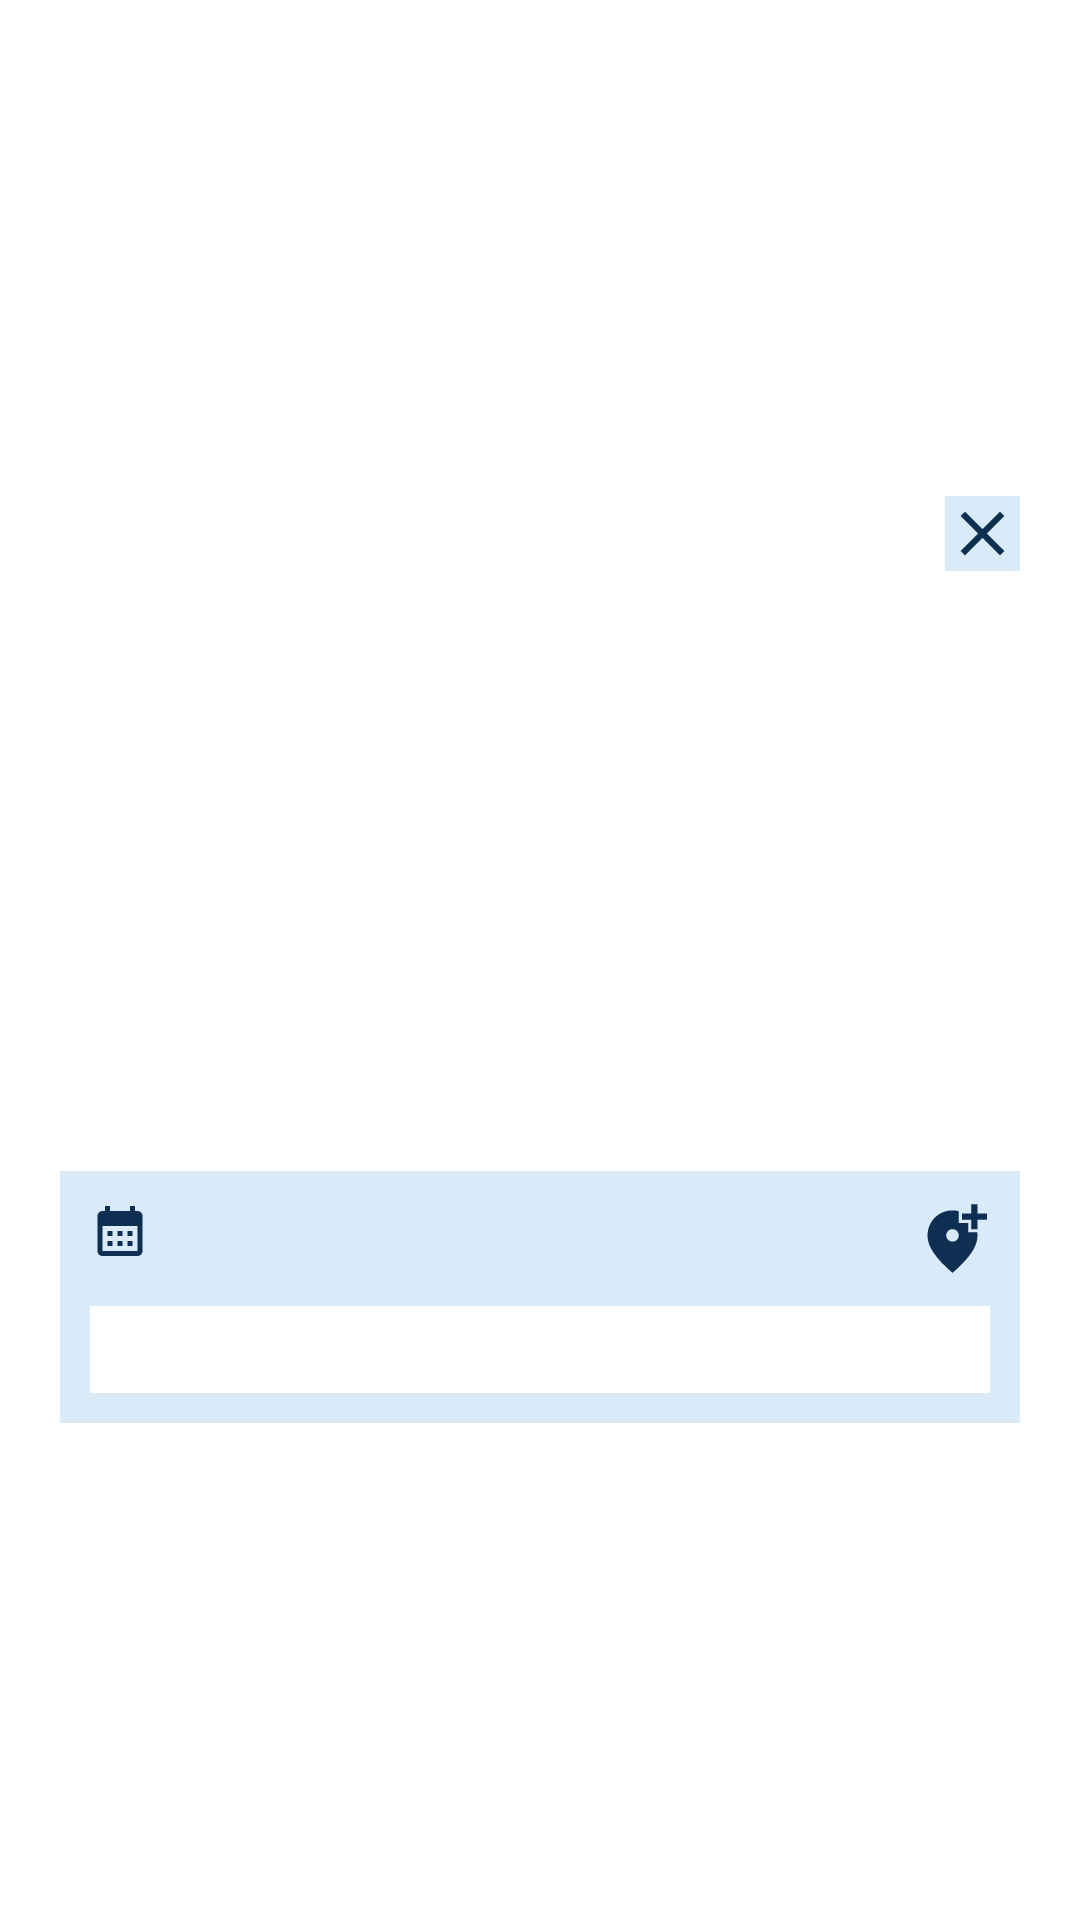

The Android layout XML behind this screen, and the referenced resources:
<!-- AndroidManifest.xml: application theme Theme.SmartAlert -->
<!-- res/layout/event_info.xml -->
<?xml version="1.0" encoding="utf-8"?>
<LinearLayout xmlns:android="http://schemas.android.com/apk/res/android"
    android:layout_width="match_parent"
    android:layout_height="wrap_content"
    android:background="@color/white"
    android:gravity="center"
    android:orientation="vertical"
    android:padding="20dp">

    <LinearLayout
        android:layout_gravity="center_vertical"
        android:layout_width="match_parent"
        android:layout_height="wrap_content"
        android:orientation="horizontal">
        <TextView
            android:id="@+id/eventInfoType"
            android:layout_width="0dp"
            android:layout_height="wrap_content"
            android:layout_weight="1"
            android:gravity="center"></TextView>
        <ImageView
            android:id="@+id/closeEventIcon"
            android:layout_width="25dp"
            android:layout_height="25dp"
            android:layout_gravity="end"
            android:background="@color/backgroundcolor"
            android:src="@drawable/close">
        </ImageView>
    </LinearLayout>

    <ImageView
        android:id="@+id/eventImage"
        android:layout_width="250dp"
        android:layout_height="200dp">
    </ImageView>

    <LinearLayout
        android:background="@color/backgroundcolor"
        android:padding="10dp"
        android:layout_width="match_parent"
        android:layout_height="wrap_content"
        android:orientation="vertical">

        <LinearLayout
            android:layout_width="match_parent"
            android:layout_height="wrap_content"
            android:orientation="horizontal">

            <ImageView
                android:layout_width="20dp"
                android:layout_height="20dp"
                android:src="@drawable/baseline_calendar_month_24">
            </ImageView>
            <TextView
                android:id="@+id/eventInfoTime"
                android:layout_weight="1"
                android:layout_width="wrap_content"
                android:layout_height="wrap_content">
            </TextView>

            <ImageView
                android:id="@+id/eventInfoLocationIcon"
                android:layout_gravity="end"
                android:layout_width="25dp"
                android:layout_height="25dp"
                android:src="@drawable/baseline_add_location_alt_24"></ImageView>
        </LinearLayout>

        <TextView
            android:layout_marginTop="10dp"
            android:id="@+id/eventInfoComment"
            android:layout_width="match_parent"
            android:layout_height="wrap_content"
            android:padding="5dp"
            android:background="@color/white"
            ></TextView>

    </LinearLayout>
</LinearLayout>
<!-- resources referenced by this layout -->
<resources>
  <color name="backgroundcolor">#4A7BB9EA</color>
  <color name="white">#FFFFFFFF</color>
  <!-- drawable baseline_add_location_alt_24 (drawable) -->
  <vector xmlns:android="http://schemas.android.com/apk/res/android" android:height="24dp" android:tint="@color/primarycolor" android:viewportHeight="24" android:viewportWidth="24" android:width="24dp">
        
      <path android:fillColor="@android:color/white" android:pathData="M20,1v3h3v2h-3v3h-2L18,6h-3L15,4h3L18,1h2zM12,13c1.1,0 2,-0.9 2,-2s-0.9,-2 -2,-2 -2,0.9 -2,2 0.9,2 2,2zM14,3.25L14,7h3v3h2.92c0.05,0.39 0.08,0.79 0.08,1.2 0,3.32 -2.67,7.25 -8,11.8 -5.33,-4.55 -8,-8.48 -8,-11.8C4,6.22 7.8,3 12,3c0.68,0 1.35,0.08 2,0.25z"/>
      
  </vector>
  <!-- drawable baseline_calendar_month_24 (drawable) -->
  <vector xmlns:android="http://schemas.android.com/apk/res/android" android:height="24dp" android:tint="#0E2F51" android:viewportHeight="24" android:viewportWidth="24" android:width="24dp">
        
      <path android:fillColor="@android:color/white" android:pathData="M19,4h-1V2h-2v2H8V2H6v2H5C3.89,4 3.01,4.9 3.01,6L3,20c0,1.1 0.89,2 2,2h14c1.1,0 2,-0.9 2,-2V6C21,4.9 20.1,4 19,4zM19,20H5V10h14V20zM9,14H7v-2h2V14zM13,14h-2v-2h2V14zM17,14h-2v-2h2V14zM9,18H7v-2h2V18zM13,18h-2v-2h2V18zM17,18h-2v-2h2V18z"/>
      
  </vector>
  <!-- drawable close (drawable) -->
  <vector xmlns:android="http://schemas.android.com/apk/res/android" android:height="24dp" android:tint="@color/primarycolor" android:viewportHeight="24" android:viewportWidth="24" android:width="24dp">
        
      <path android:fillColor="@android:color/white" android:pathData="M19,6.41L17.59,5 12,10.59 6.41,5 5,6.41 10.59,12 5,17.59 6.41,19 12,13.41 17.59,19 19,17.59 13.41,12z"/>
      
  </vector>
  <style name="Theme.SmartAlert" parent="Base.Theme.SmartAlert" />
  <color name="primarycolor">#0E2F51</color>
  <style name="Base.Theme.SmartAlert" parent="Theme.Material3.DayNight.NoActionBar">
          
          
      </style>
</resources>
